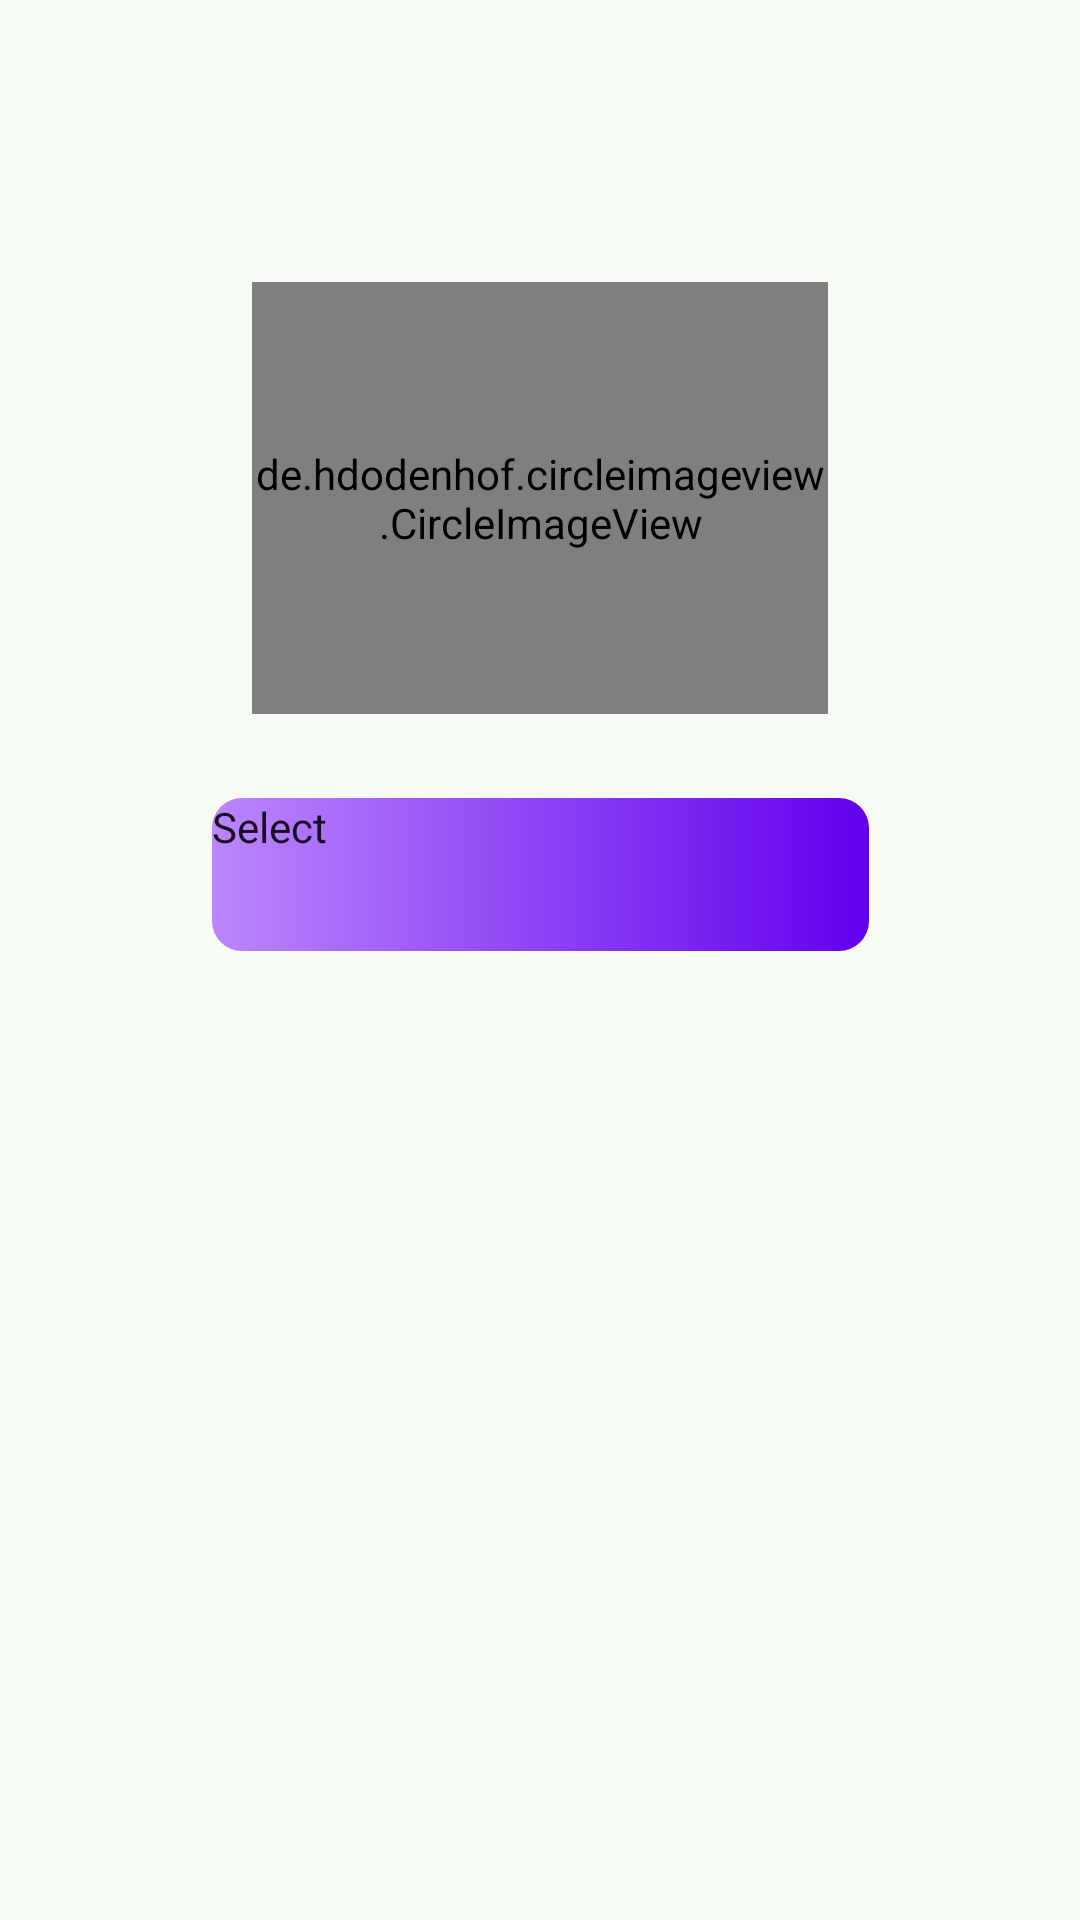

Produce the Android XML layout that renders to this screen, including the resource entries it uses.
<!-- AndroidManifest.xml: application theme Theme.Plantapp -->
<!-- res/layout/activity_main.xml -->
<?xml version="1.0" encoding="utf-8"?>
<androidx.constraintlayout.widget.ConstraintLayout xmlns:android="http://schemas.android.com/apk/res/android"
    xmlns:app="http://schemas.android.com/apk/res-auto"
    xmlns:tools="http://schemas.android.com/tools"
    android:layout_width="match_parent"
    android:layout_height="match_parent"

    android:background="@drawable/ic_background"
    tools:context="com.zobaer53.tomato_leaf_disease_detection_ml_androidapp.MainActivity">

    <de.hdodenhof.circleimageview.CircleImageView
        android:id="@+id/imageview"
        android:layout_width="192dp"
        android:layout_height="144dp"
        android:layout_marginStart="109dp"
        android:layout_marginTop="94dp"
        android:layout_marginEnd="109dp"
        android:src="@drawable/addimage"
        app:civ_border_color="#FF000000"
        app:civ_border_width="2dp"
        app:layout_constraintEnd_toEndOf="parent"
        app:layout_constraintStart_toStartOf="parent"
        app:layout_constraintTop_toTopOf="parent" />

    <androidx.appcompat.widget.AppCompatButton
        android:id="@+id/select"
        android:layout_width="219dp"
        android:layout_height="51dp"
        android:layout_marginStart="96dp"
        android:layout_marginTop="28dp"
        android:layout_marginEnd="96dp"
        android:background="@drawable/button_shape"
        android:text="Select"
        android:focusable="true"
        android:clickable="true"
        app:layout_constraintEnd_toEndOf="parent"
        app:layout_constraintStart_toStartOf="parent"
        app:layout_constraintTop_toBottomOf="@+id/imageview" />

    <androidx.appcompat.widget.AppCompatButton
        android:id="@+id/predict"
        android:layout_width="219dp"
        android:layout_height="51dp"
        android:layout_marginStart="96dp"
        android:layout_marginTop="32dp"
        android:layout_marginEnd="96dp"
        android:background="@drawable/button_shape"
        android:text="Predict"
        android:focusable="true"
        android:visibility="invisible"
        android:clickable="true"
        app:layout_constraintEnd_toEndOf="parent"
        app:layout_constraintStart_toStartOf="parent"
        app:layout_constraintTop_toBottomOf="@+id/select" />

    <TextView
        android:id="@+id/textId"
        android:layout_width="wrap_content"
        android:layout_height="wrap_content"
        android:layout_marginStart="32dp"
        android:layout_marginTop="32dp"
        android:layout_marginEnd="32dp"
        android:text=""
        android:textSize="20dp"
        android:textStyle="bold"
        app:layout_constraintEnd_toEndOf="parent"
        app:layout_constraintStart_toStartOf="parent"
        app:layout_constraintTop_toBottomOf="@+id/predict" />

    <androidx.appcompat.widget.AppCompatButton
        android:id="@+id/solution"
        android:layout_width="219dp"
        android:layout_height="51dp"
        android:layout_marginTop="16dp"
        android:background="@drawable/button_shape"
        android:clickable="true"
        android:focusable="true"
        android:text="SOLUTION"
        android:visibility="invisible"
        app:layout_constraintEnd_toEndOf="parent"
        app:layout_constraintStart_toStartOf="parent"
        app:layout_constraintTop_toBottomOf="@+id/textId" />

</androidx.constraintlayout.widget.ConstraintLayout>
<!-- resources referenced by this layout -->
<resources>
  <!-- drawable button_shape (drawable) -->
  <?xml version="1.0" encoding="utf-8"?>
  <shape xmlns:android="http://schemas.android.com/apk/res/android"
      android:shape="rectangle">
  
      <gradient
          android:angle="360"
          android:endColor="@color/purple_500"
          android:startColor="@color/purple_200"
          android:type="linear" />
      <corners android:radius="10dp" />
  </shape>
  <style name="Theme.Plantapp" parent="android:Theme.Material.Light.NoActionBar">
          <item name="android:windowBackground">@color/window_background</item>
          <item name="android:colorBackground">@color/window_background</item>
          
          <item name="android:forceDarkAllowed" tools:targetApi="29">false</item>
      </style>
  <color name="window_background">#F6FBF3</color>
  <!-- not gathered from this repository: default colours our renderer supplied (Android Studio template values) -->
  <color name="purple_200">#FFBB86FC</color>
  <color name="purple_500">#FF6200EE</color>
</resources>
